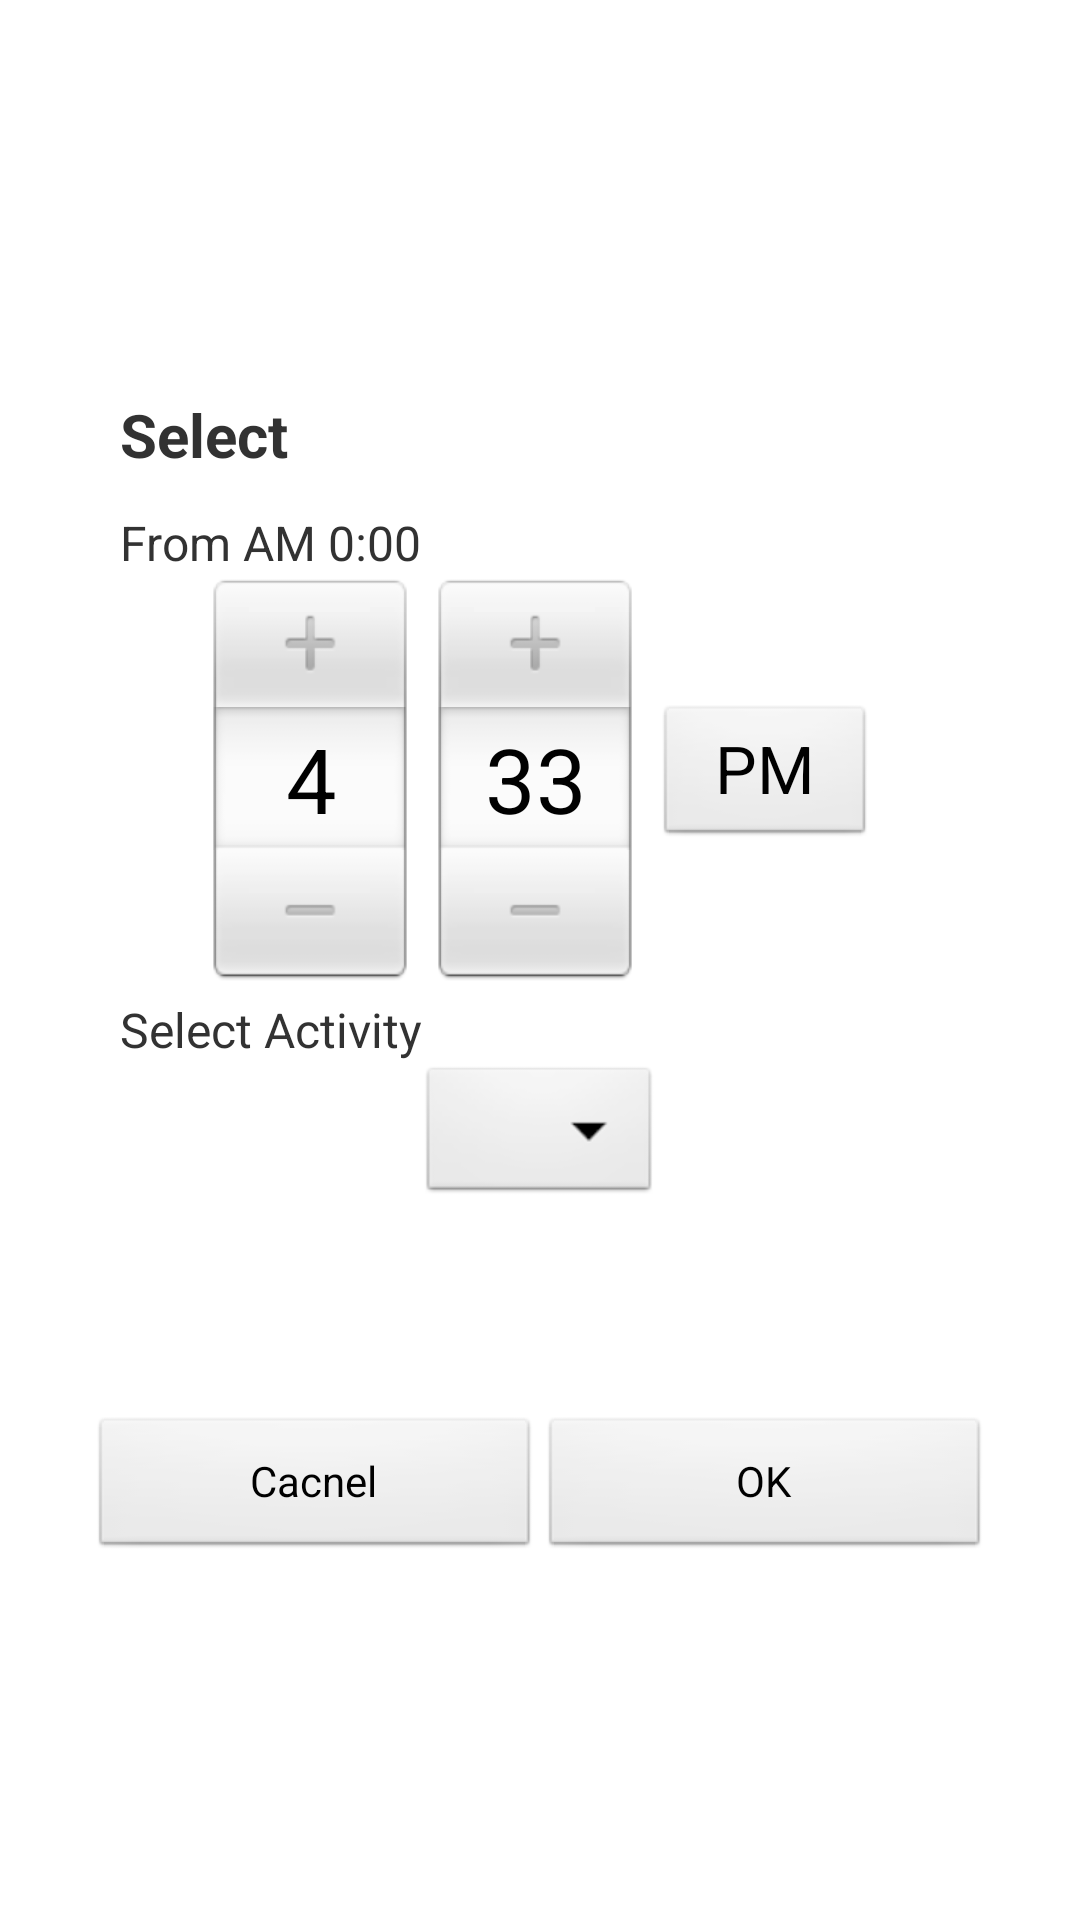

The Android layout XML behind this screen, and the referenced resources:
<!-- AndroidManifest.xml: application theme AppTheme -->
<!-- res/layout/act_time_activity_select.xml -->
<?xml version="1.0" encoding="utf-8"?>
<RelativeLayout xmlns:android="http://schemas.android.com/apk/res/android"
    android:layout_width="match_parent"
    android:layout_height="match_parent"
    android:orientation="vertical" >

    <RelativeLayout
        android:layout_width="300dp"
        android:layout_height="400dp"
        android:layout_centerInParent="true"
        android:background="@android:color/white" >

        <LinearLayout
            android:layout_width="match_parent"
            android:layout_height="match_parent"
            android:layout_centerInParent="true"
            android:orientation="vertical" >

            <TextView
                android:id="@+id/text_popup_title"
                android:layout_width="match_parent"
                android:layout_height="50dp"
                android:gravity="center_vertical"
                android:paddingLeft="10dp"
                android:text="Select"
                android:textSize="20sp"
                android:textStyle="bold" />

            <TextView
                android:id="@+id/text_start_time"
                android:layout_width="wrap_content"
                android:layout_height="wrap_content"
                android:paddingLeft="10dp"
                android:text="From AM 0:00"
                android:textSize="16sp" />

            <TimePicker
                android:id="@+id/time_picker"
                android:layout_width="wrap_content"
                android:layout_height="wrap_content"
                android:layout_gravity="center" />

            <TextView
                android:layout_width="wrap_content"
                android:layout_height="wrap_content"
                android:layout_marginTop="5dp"
                android:paddingLeft="10dp"
                android:text="Select Activity"
                android:textSize="16sp" />

            <Spinner
                android:id="@+id/spinner_item_select"
                android:layout_width="wrap_content"
                android:layout_height="wrap_content"
                android:layout_gravity="center" />
        </LinearLayout>

        <LinearLayout
            android:layout_width="match_parent"
            android:layout_height="wrap_content"
            android:layout_alignParentBottom="true"
            android:orientation="horizontal" >

            <Button
                android:id="@+id/btn_time_activity_cancel"
                android:layout_width="0dp"
                android:layout_height="wrap_content"
                android:layout_weight="1"
                android:text="Cacnel" />

            <Button
                android:id="@+id/btn_time_activity_select"
                android:layout_width="0dp"
                android:layout_height="wrap_content"
                android:layout_weight="1"
                android:text="OK" />
        </LinearLayout>
    </RelativeLayout>

</RelativeLayout>
<!-- resources referenced by this layout -->
<resources>
  <style name="AppTheme" parent="AppBaseTheme">
          
      </style>
  <style name="AppBaseTheme" parent="android:Theme.Light">
          
      </style>
</resources>
